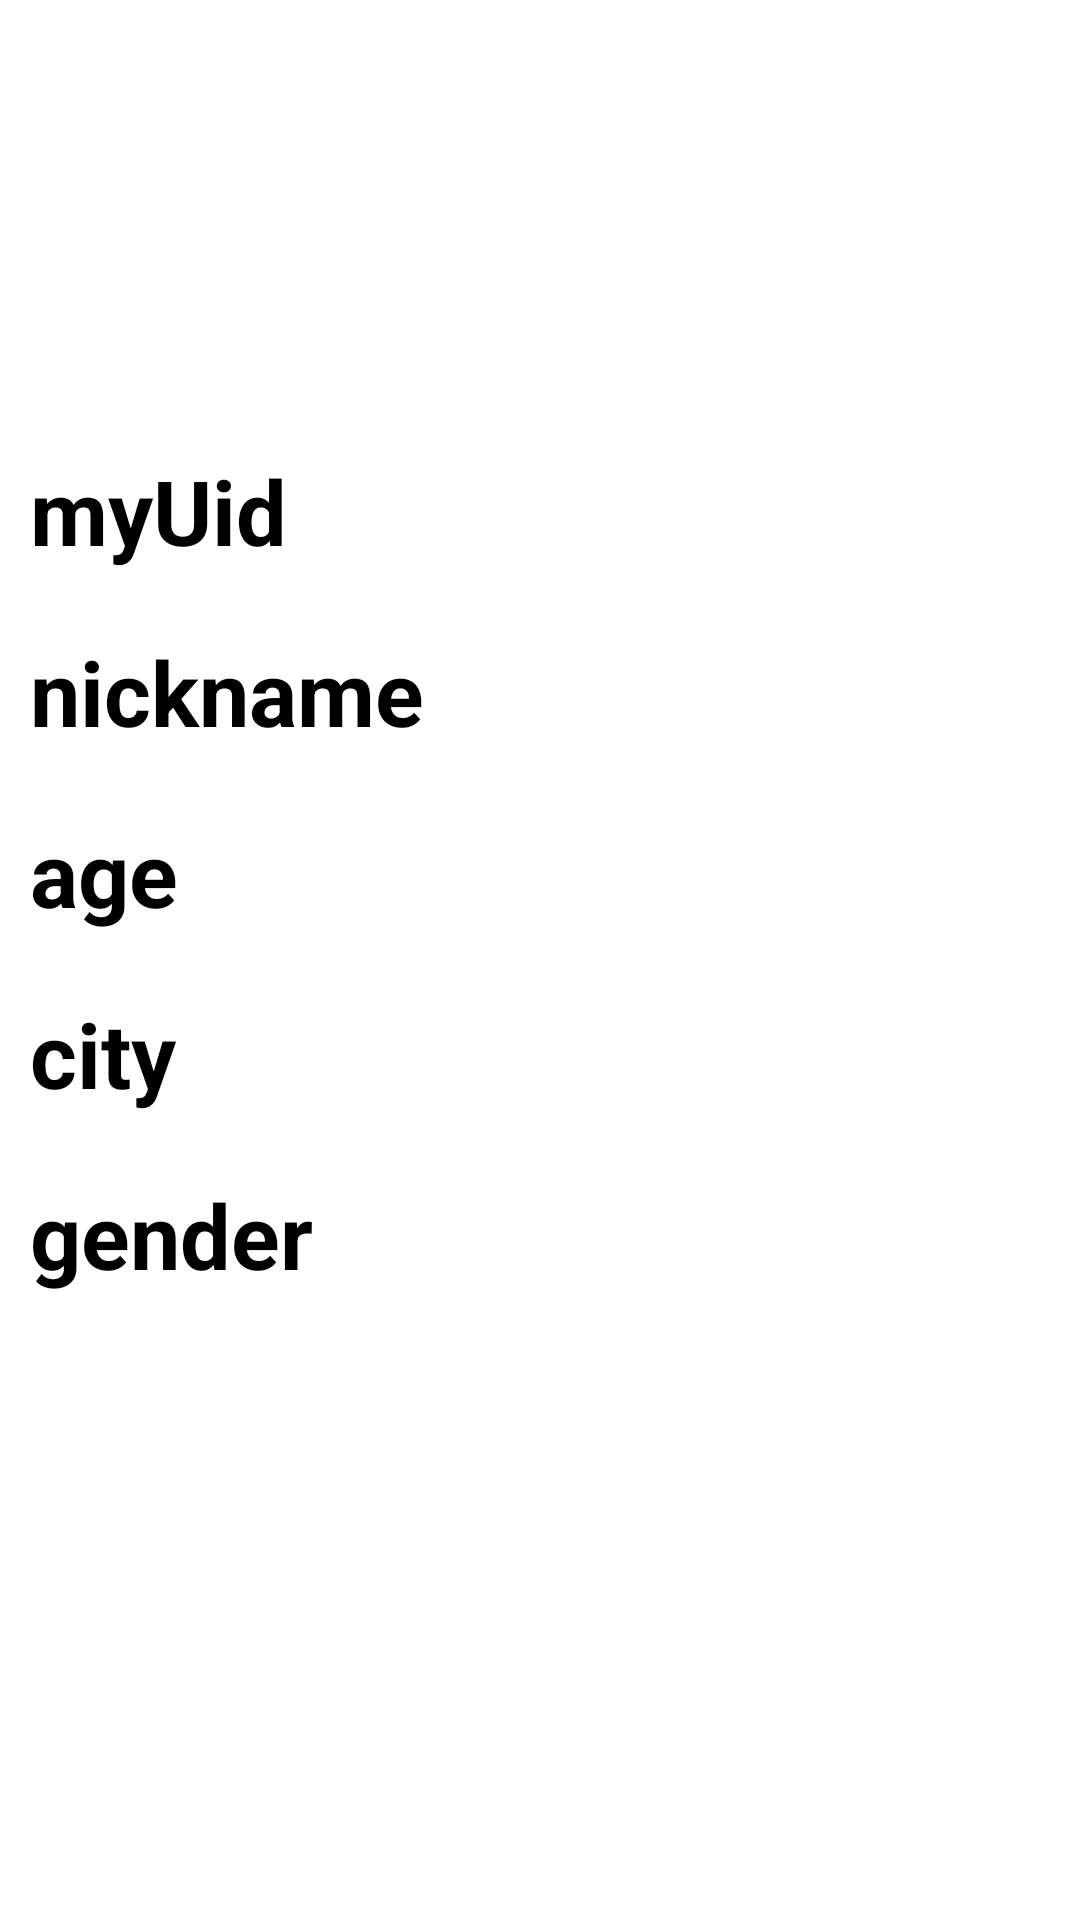

The Android layout XML behind this screen, and the referenced resources:
<!-- AndroidManifest.xml: application theme Theme.Android_dating_app -->
<!-- res/layout/activity_my_page.xml -->
<?xml version="1.0" encoding="utf-8"?>
<LinearLayout
    xmlns:android="http://schemas.android.com/apk/res/android"
    xmlns:app="http://schemas.android.com/apk/res-auto"
    xmlns:tools="http://schemas.android.com/tools"
    android:layout_width="match_parent"
    android:layout_height="match_parent"
    android:orientation="vertical"
    tools:context=".setting.MyPageActivity">

    <ImageView
        android:id="@+id/myImage"
        android:layout_margin="20dp"
        android:layout_gravity="center"
        android:layout_width="100dp"
        android:layout_height="100dp"/>


    <TextView
        android:id="@+id/myUid"
        android:text="myUid"
        android:textSize="30sp"
        android:textColor="@color/black"
        android:textStyle="bold"
        android:layout_margin="10dp"
        android:layout_width="wrap_content"
        android:layout_height="wrap_content"/>


    <TextView
        android:id="@+id/myNickname"
        android:text="nickname"
        android:textSize="30sp"
        android:textColor="@color/black"
        android:textStyle="bold"
        android:layout_margin="10dp"
        android:layout_width="wrap_content"
        android:layout_height="wrap_content"/>


    <TextView
        android:id="@+id/myAge"
        android:text="age"
        android:textSize="30sp"
        android:textColor="@color/black"
        android:textStyle="bold"
        android:layout_margin="10dp"
        android:layout_width="wrap_content"
        android:layout_height="wrap_content"/>


    <TextView
        android:id="@+id/myCity"
        android:text="city"
        android:textSize="30sp"
        android:textColor="@color/black"
        android:textStyle="bold"
        android:layout_margin="10dp"
        android:layout_width="wrap_content"
        android:layout_height="wrap_content"/>


    <TextView
        android:id="@+id/myGender"
        android:text="gender"
        android:textSize="30sp"
        android:textColor="@color/black"
        android:textStyle="bold"
        android:layout_margin="10dp"
        android:layout_width="wrap_content"
        android:layout_height="wrap_content"/>

</LinearLayout>
<!-- resources referenced by this layout -->
<resources>
  <style name="Theme.Android_dating_app" parent="Theme.MaterialComponents.DayNight.DarkActionBar">
          
          <item name="colorPrimary">@color/purple_500</item>
          <item name="colorPrimaryVariant">@color/purple_700</item>
          <item name="colorOnPrimary">@color/white</item>
          
          <item name="colorSecondary">@color/teal_200</item>
          <item name="colorSecondaryVariant">@color/teal_700</item>
          <item name="colorOnSecondary">@color/black</item>
          
          <item name="android:statusBarColor" tools:targetApi="l">?attr/colorPrimaryVariant</item>
          
      </style>
  <!-- not gathered from this repository: default colours our renderer supplied (Android Studio template values) -->
  <color name="purple_500">#FF6200EE</color>
  <color name="purple_700">#FF3700B3</color>
  <color name="teal_200">#FF03DAC5</color>
  <color name="teal_700">#FF018786</color>
  <color name="black">#FF000000</color>
  <color name="white">#FFFFFFFF</color>
</resources>
